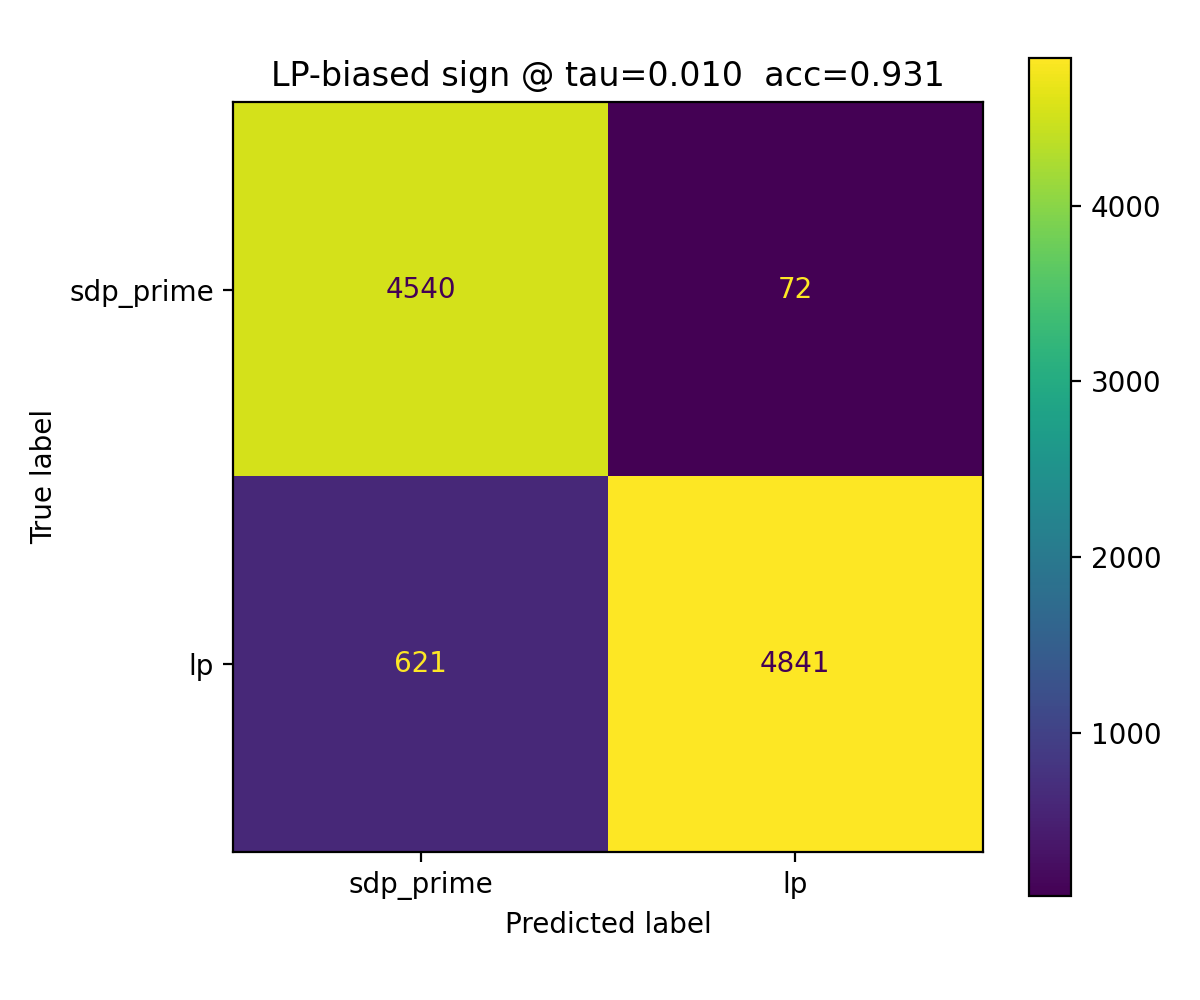

Values plotted in this chart, from the file beside it:
, pred_sdp_prime(0), pred_lp(1)
true_sdp_prime(0), 4540, 72
true_lp(1), 621, 4841
